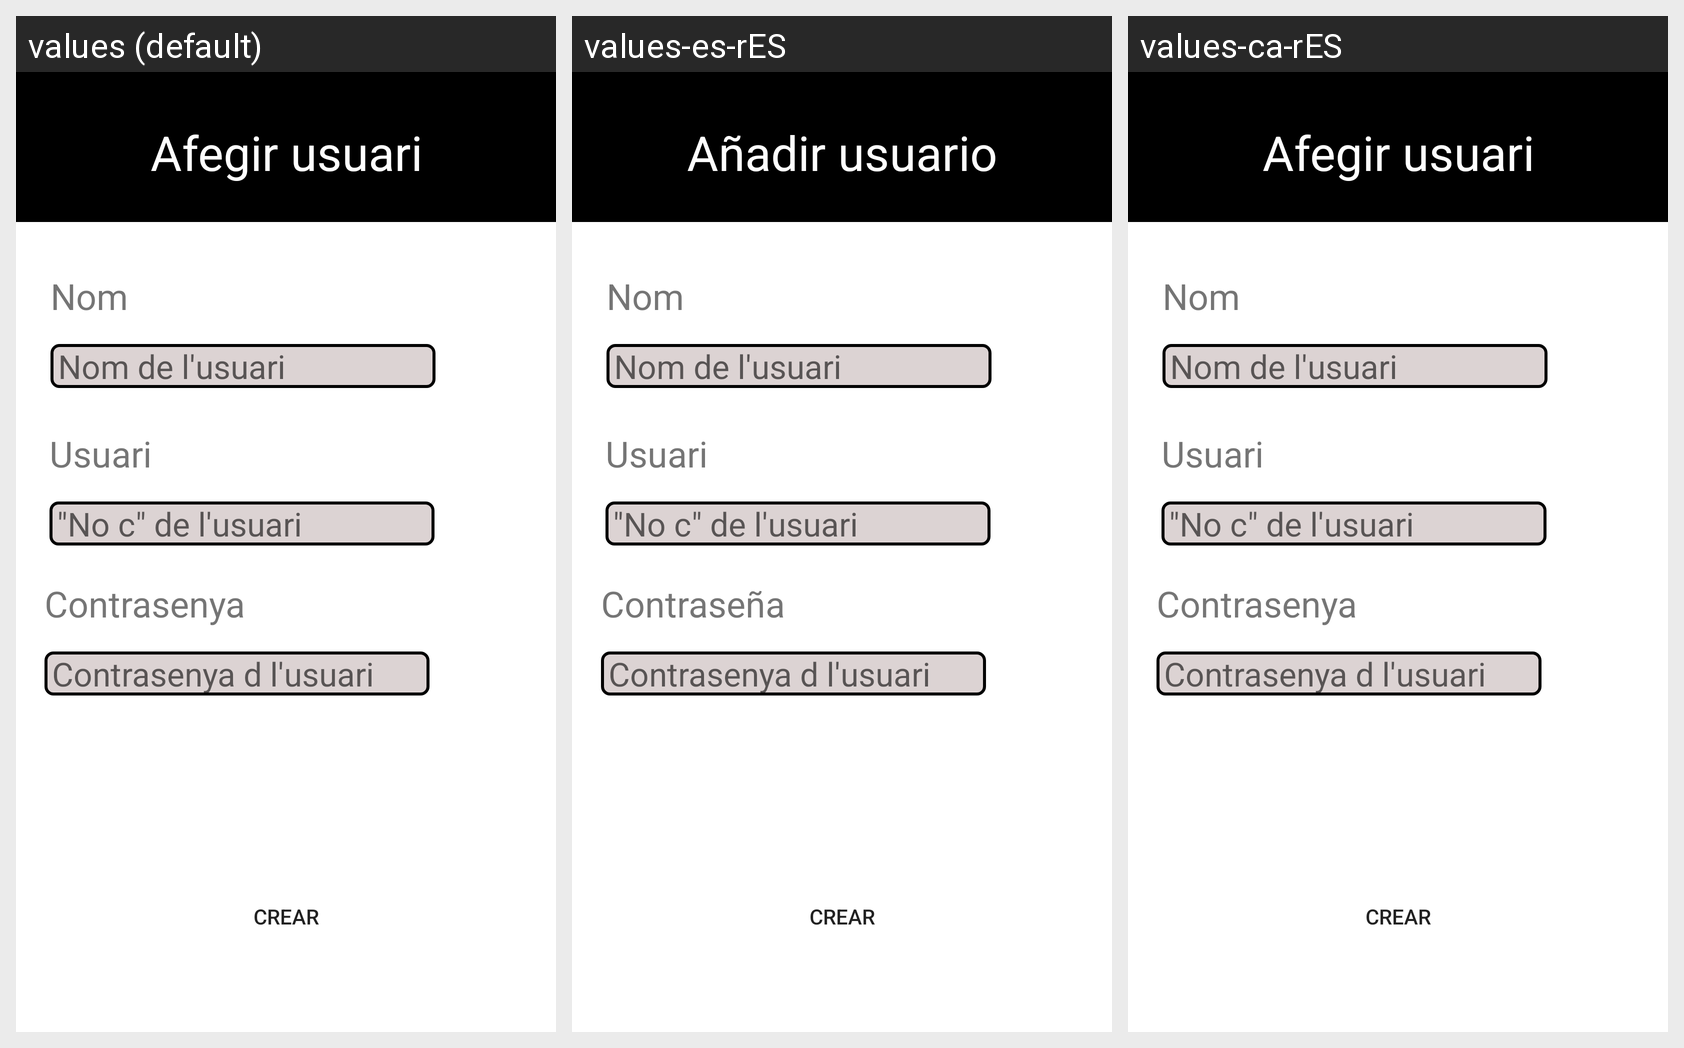

The Android screen above is rendered under several locales of the same app. Produce the string resources it draws, with the default and per-locale values.
Android screen res/layout/fragment_add_usuario.xml rendered under 3 locales, left to right: values (default), values-es-rES, values-ca-rES. Device: Nexus 5 (rendered at 1080×1920; each locale shown at half size, 540×960, under a caption strip naming it); theme Theme.ProdisComTest.
Strings drawn on this screen, with the default value and each locale's value (text and hints the layout hard-codes, and strings that could not be matched under every locale, appear in the picture but are not listed):

afegir_usuari
  values: Afegir usuari
  values-es-rES: Añadir usuario
  values-ca-rES: Afegir usuari

contrasenya
  values: Contrasenya
  values-es-rES: Contraseña
  values-ca-rES: Contrasenya
